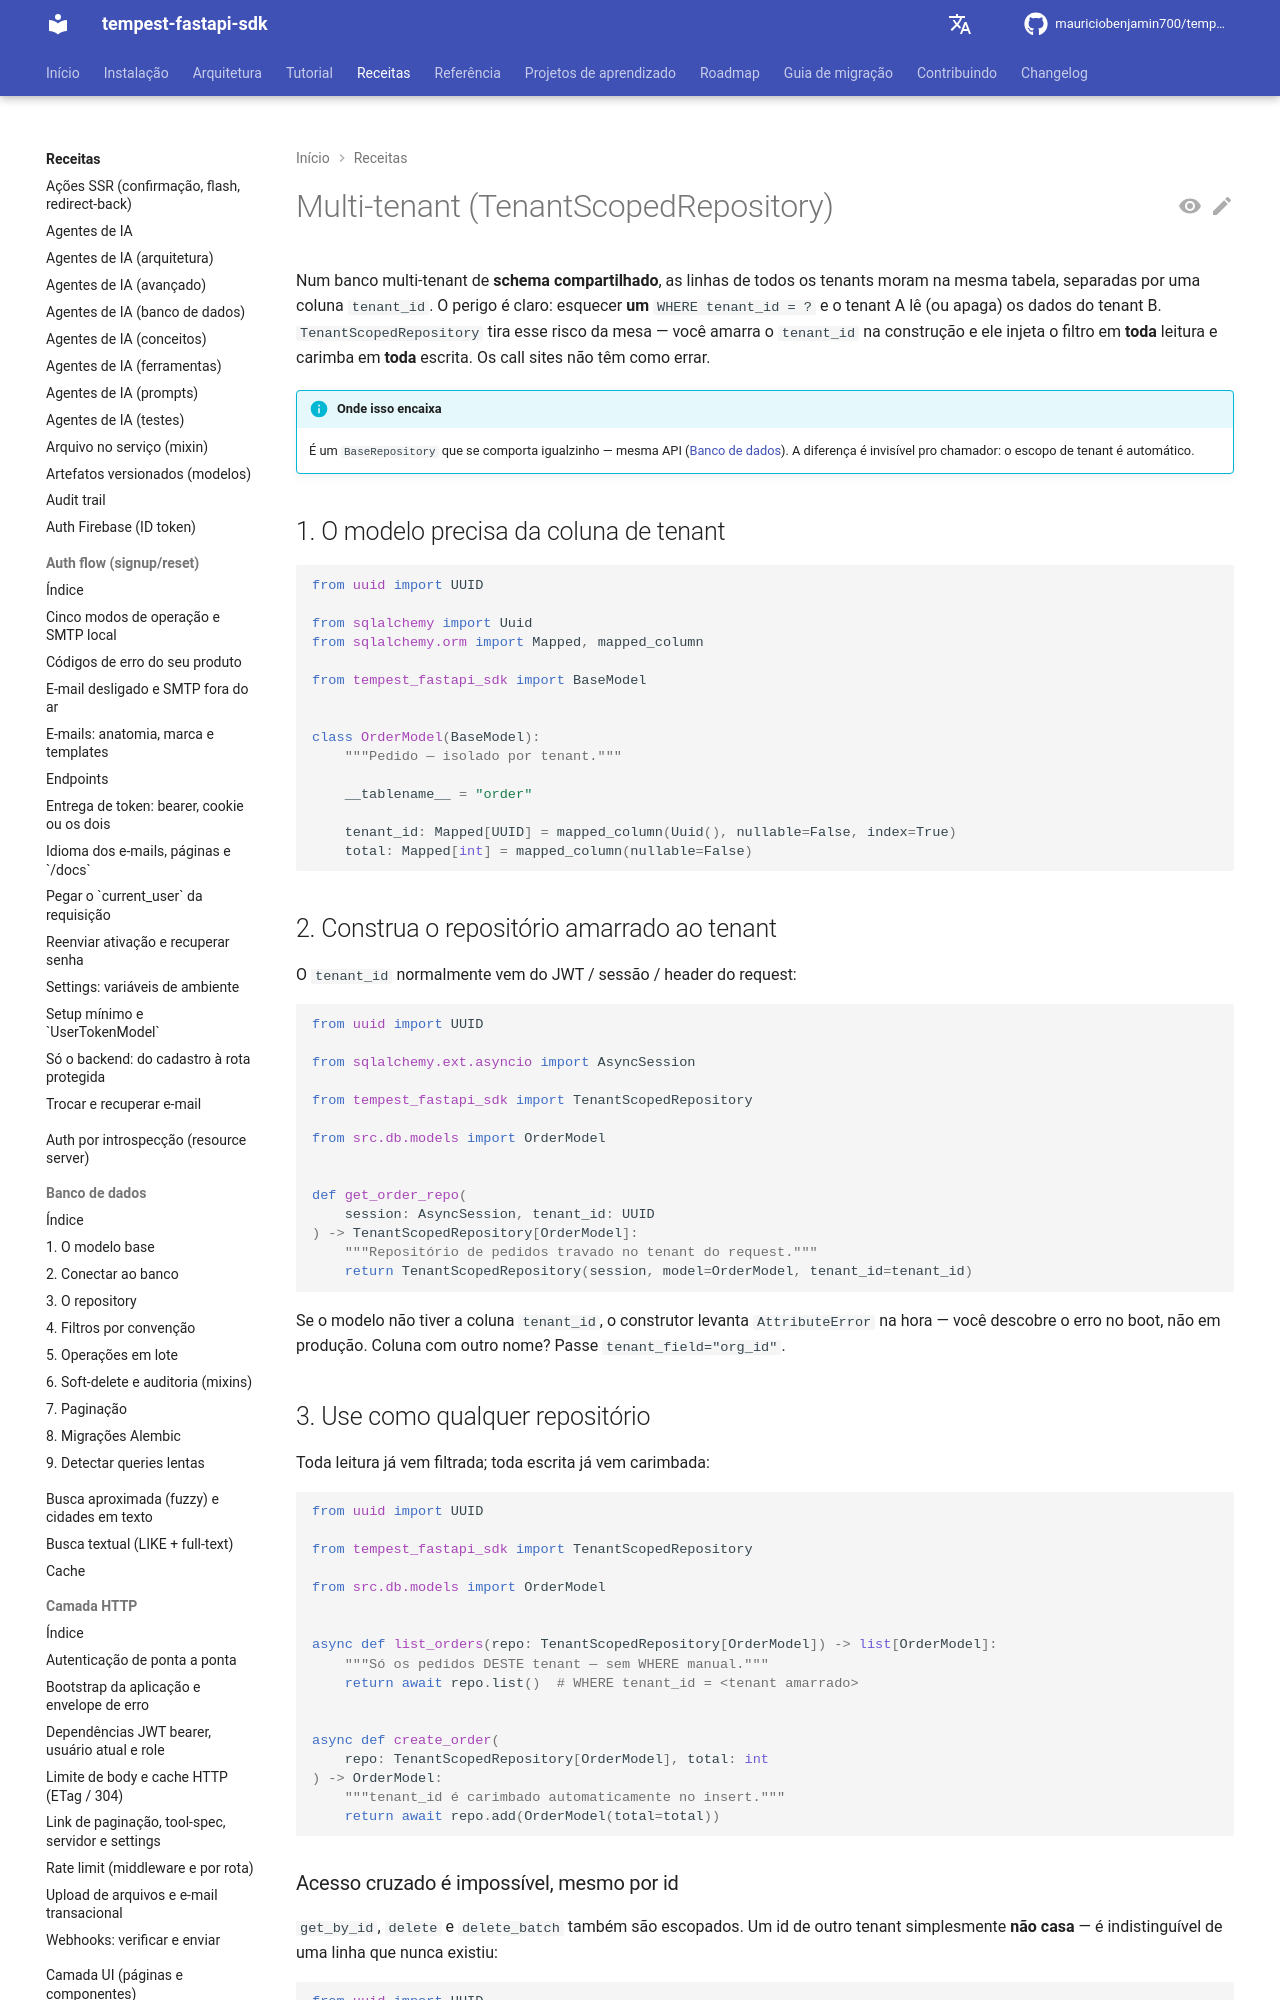

repository: mauriciobenjamin700/tempest-fastapi-sdk · page: recipes/multi-tenant/index.html · generator: mkdocs

---
description: "Use para isolar tenants num schema compartilhado sem esquecer o filtro; contém `TenantScopedRepository`, coluna de tenant e bloqueio de acesso cruzado em leitura e escrita."
---

# Multi-tenant (TenantScopedRepository)

Num banco multi-tenant de **schema compartilhado**, as linhas de todos os
tenants moram na mesma tabela, separadas por uma coluna `tenant_id`. O
perigo é claro: esquecer **um** `WHERE tenant_id = ?` e o tenant A lê (ou
apaga) os dados do tenant B. `TenantScopedRepository` tira esse risco da
mesa — você amarra o `tenant_id` na construção e ele injeta o filtro em
**toda** leitura e carimba em **toda** escrita. Os call sites não têm como
errar.

!!! info "Onde isso encaixa"
    É um `BaseRepository` que se comporta igualzinho — mesma API
    ([Banco de dados](database.md)). A diferença é invisível pro chamador:
    o escopo de tenant é automático.

## 1. O modelo precisa da coluna de tenant

```python
from uuid import UUID

from sqlalchemy import Uuid
from sqlalchemy.orm import Mapped, mapped_column

from tempest_fastapi_sdk import BaseModel


class OrderModel(BaseModel):
    """Pedido — isolado por tenant."""

    __tablename__ = "order"

    tenant_id: Mapped[UUID] = mapped_column(Uuid(), nullable=False, index=True)
    total: Mapped[int] = mapped_column(nullable=False)
```
